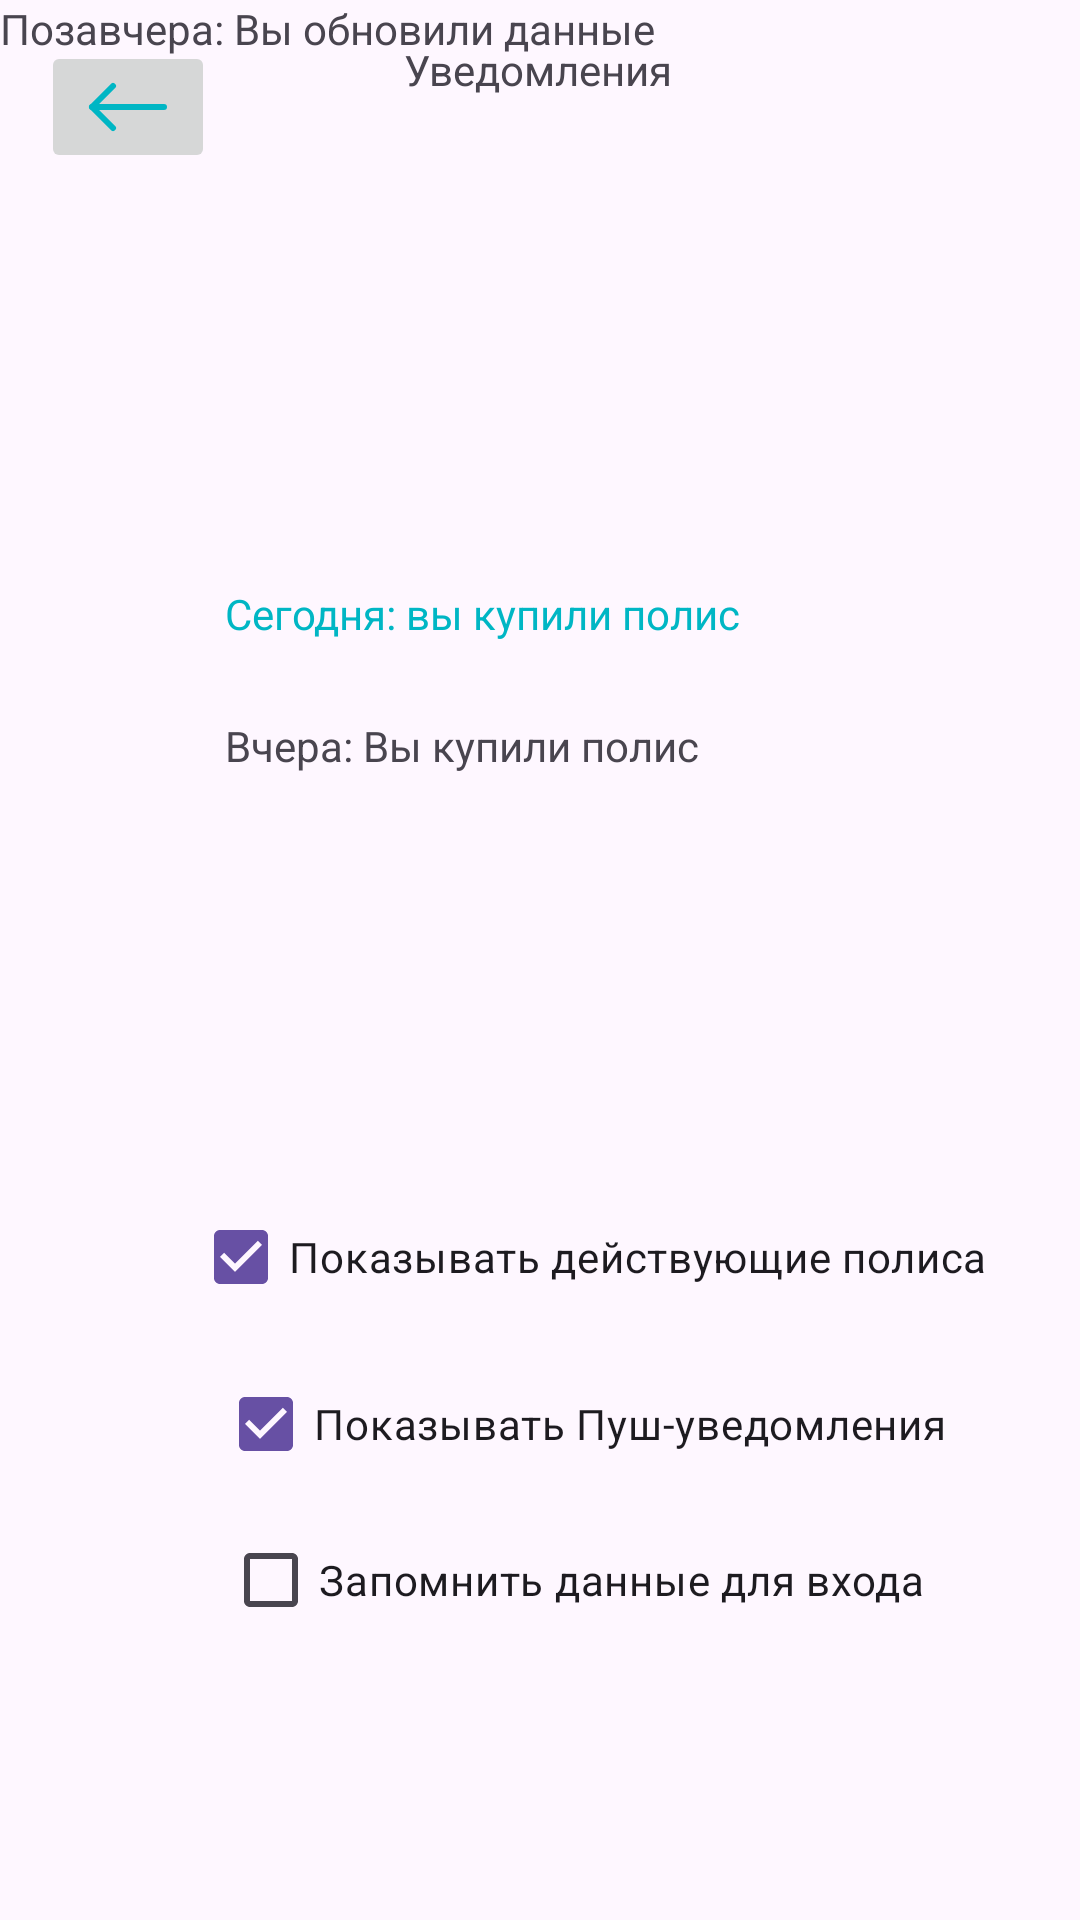

Android layout source for this screen:
<!-- AndroidManifest.xml: application theme Theme.Patrin_v_15 -->
<!-- res/layout/notice.xml -->
<?xml version="1.0" encoding="utf-8"?>
<androidx.constraintlayout.widget.ConstraintLayout xmlns:android="http://schemas.android.com/apk/res/android"
    xmlns:app="http://schemas.android.com/apk/res-auto"
    xmlns:tools="http://schemas.android.com/tools"
    android:layout_width="match_parent"
    android:layout_height="match_parent">

    <ImageButton
        android:id="@+id/imageButtonback"
        android:layout_width="wrap_content"
        android:layout_height="wrap_content"
        android:onClick="back"
        app:layout_constraintBottom_toBottomOf="parent"
        app:layout_constraintEnd_toEndOf="parent"
        app:layout_constraintHorizontal_bias="0.045"
        app:layout_constraintStart_toStartOf="parent"
        app:layout_constraintTop_toTopOf="parent"
        app:layout_constraintVertical_bias="0.023"
        app:srcCompat="@drawable/icon" />

    <TextView
        android:id="@+id/textView4"
        android:layout_width="wrap_content"
        android:layout_height="wrap_content"
        android:text="Уведомления"
        app:layout_constraintBottom_toBottomOf="parent"
        app:layout_constraintEnd_toEndOf="parent"
        app:layout_constraintHorizontal_bias="0.498"
        app:layout_constraintStart_toStartOf="parent"
        app:layout_constraintTop_toTopOf="parent"
        app:layout_constraintVertical_bias="0.022" />

    <CheckBox
        android:id="@+id/checkBox"
        android:layout_width="wrap_content"
        android:layout_height="wrap_content"
        android:checked="true"
        android:text="Показывать действующие полиса"
        app:layout_constraintBottom_toBottomOf="parent"
        app:layout_constraintEnd_toEndOf="parent"
        app:layout_constraintHorizontal_bias="0.675"
        app:layout_constraintStart_toStartOf="parent"
        app:layout_constraintTop_toTopOf="parent"
        app:layout_constraintVertical_bias="0.667" />

    <CheckBox
        android:id="@+id/checkBox2"
        android:layout_width="wrap_content"
        android:layout_height="wrap_content"
        android:checked="true"
        android:text="Показывать Пуш-уведомления"
        app:layout_constraintBottom_toBottomOf="parent"
        app:layout_constraintEnd_toEndOf="parent"
        app:layout_constraintHorizontal_bias="0.622"
        app:layout_constraintStart_toStartOf="parent"
        app:layout_constraintTop_toTopOf="parent"
        app:layout_constraintVertical_bias="0.761" />

    <CheckBox
        android:id="@+id/checkBox3"
        android:layout_width="wrap_content"
        android:layout_height="wrap_content"
        android:text="Запомнить данные для входа"
        app:layout_constraintBottom_toBottomOf="parent"
        app:layout_constraintEnd_toEndOf="parent"
        app:layout_constraintHorizontal_bias="0.59"
        app:layout_constraintStart_toStartOf="parent"
        app:layout_constraintTop_toTopOf="parent"
        app:layout_constraintVertical_bias="0.849" />

    <TextView
        android:id="@+id/textView5"
        android:layout_width="188dp"
        android:layout_height="38dp"
        android:backgroundTint=" #00B6C4"
        android:text="Сегодня: вы купили полис"
        android:textColor=" #00B6C4"
        app:layout_constraintBottom_toBottomOf="parent"
        app:layout_constraintEnd_toEndOf="parent"
        app:layout_constraintHorizontal_bias="0.436"
        app:layout_constraintStart_toStartOf="parent"
        app:layout_constraintTop_toTopOf="parent"
        app:layout_constraintVertical_bias="0.324" />

    <TextView
        android:id="@+id/textView6"
        android:layout_width="184dp"
        android:layout_height="30dp"
        android:text="Вчера: Вы купили полис"
        app:layout_constraintBottom_toBottomOf="parent"
        app:layout_constraintEnd_toEndOf="parent"
        app:layout_constraintHorizontal_bias="0.427"
        app:layout_constraintStart_toStartOf="parent"
        app:layout_constraintTop_toTopOf="parent"
        app:layout_constraintVertical_bias="0.392" />

    <TextView
        android:id="@+id/textView7"
        android:layout_width="wrap_content"
        android:layout_height="wrap_content"
        android:text="Позавчера: Вы обновили данные "
        tools:layout_editor_absoluteX="98dp"
        tools:layout_editor_absoluteY="325dp" />
</androidx.constraintlayout.widget.ConstraintLayout>
<!-- resources referenced by this layout -->
<resources>
  <!-- drawable icon (drawable) -->
  <vector xmlns:android="http://schemas.android.com/apk/res/android"
      android:width="34dp"
      android:height="24dp"
      android:viewportWidth="34"
      android:viewportHeight="24">
    <path
        android:pathData="M29,12H5"
        android:strokeLineJoin="round"
        android:strokeWidth="2"
        android:fillColor="#00000000"
        android:strokeColor="#00B6C4"
        android:strokeLineCap="round"/>
    <path
        android:pathData="M12,19L5,12L12,5"
        android:strokeLineJoin="round"
        android:strokeWidth="2"
        android:fillColor="#00000000"
        android:strokeColor="#00B6C4"
        android:strokeLineCap="round"/>
  </vector>
  <style name="Theme.Patrin_v_15" parent="Base.Theme.Patrin_v_15" />
  <style name="Base.Theme.Patrin_v_15" parent="Theme.Material3.DayNight.NoActionBar">
          
          
      </style>
</resources>
